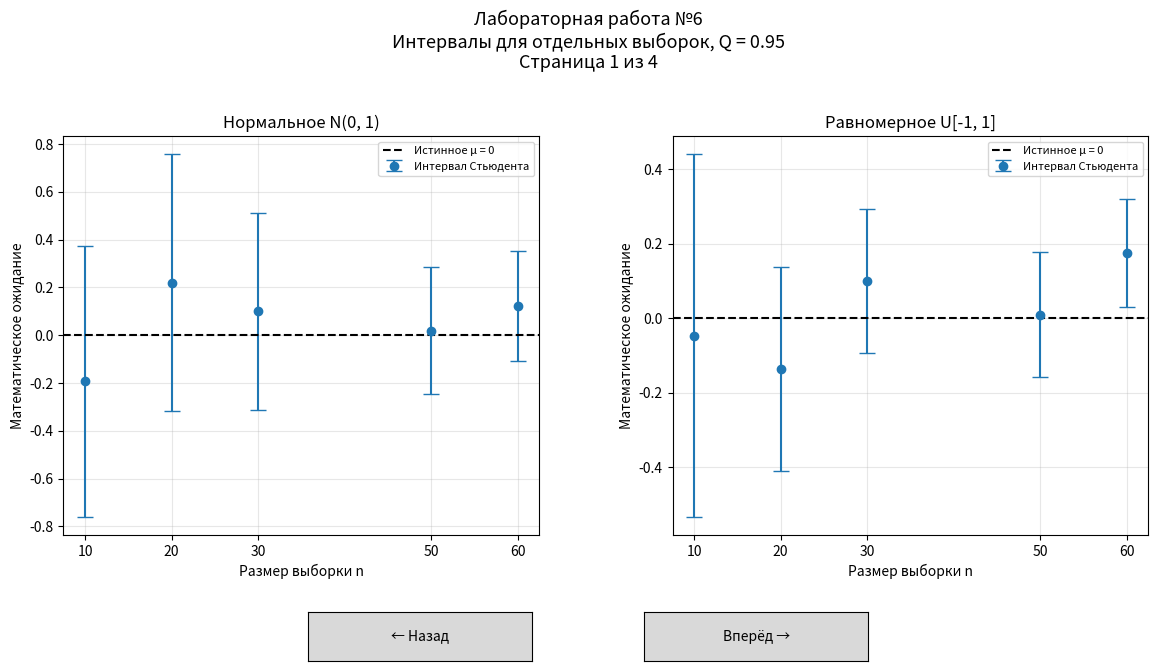

This figure's Python source:
"""ЛР6. Доверительные интервалы Стьюдента и их фактическое покрытие."""

import numpy as np
import matplotlib.pyplot as plt
from matplotlib.widgets import Button
from scipy import stats


N = 1000
Q = 0.95
MU = 0.0
SIGMA2 = 1.0  # Произвольная положительная дисперсия нормального распределения.
SEED = 85
SAMPLE_SIZES = np.array([10, 20, 30, 50, 60])
CONFIDENCE_LEVELS = np.array([0.80, 0.90, 0.95, 0.99])
DISTRIBUTIONS = ("Нормальное N(0, 1)", "Равномерное U[-1, 1]")


def student_interval(samples, confidence=Q):
    """Границы x̄ ± t((1 + Q)/2, n − 1) · s / √n вдоль последней оси.

    """
    samples = np.asarray(samples, dtype=float)
    if samples.ndim == 0 or samples.shape[-1] < 2:
        raise ValueError("В выборке должно быть не менее двух наблюдений")
    if not 0 < confidence < 1:
        raise ValueError("Доверительная вероятность должна лежать между 0 и 1")
    n = samples.shape[-1]
    mean = samples.mean(axis=-1)
    half_width = (
        stats.t.ppf((1 + confidence) / 2, df=n - 1)
        * samples.std(axis=-1, ddof=1) / np.sqrt(n)
    )
    return mean - half_width, mean + half_width


def simulate():
    rng = np.random.default_rng(SEED)
    results = {}
    for distribution in DISTRIBUTIONS:
        rows = []
        for n in SAMPLE_SIZES:
            if distribution == DISTRIBUTIONS[0]:
                samples = rng.normal(MU, np.sqrt(SIGMA2), size=(N, n))
            else:
                samples = rng.uniform(-1, 1, size=(N, n))
            lower, upper = student_interval(samples)
            hits = int(np.count_nonzero((lower <= MU) & (MU <= upper)))
            # Одни и те же выборки для всех Q: сравниваем влияние только Q.
            widths = np.array([
                np.mean(hi - lo)
                for lo, hi in (student_interval(samples, q)
                               for q in CONFIDENCE_LEVELS)
            ])
            rows.append({
                "n": int(n), "lower": lower, "upper": upper,
                "hits": hits, "coverage": hits / N, "widths": widths,
            })
        results[distribution] = rows
    return results


def print_results(results):
    print("\nЛАБОРАТОРНАЯ РАБОТА №6")
    print(f"N = {N}, Q = {Q}, seed = {SEED}, дисперсия нормального = {SIGMA2}")
    print("Интервал: x̄ ± t((1 + Q)/2; n − 1) · s / √n; s² с делителем n − 1")
    for name, rows in results.items():
        print(f"\n{name}: интервалы для первой выборки при каждом n")
        print(f"{'n':>5} {'Нижняя граница':>16} {'Верхняя граница':>16} {'Ширина':>12}")
        for row in rows:
            lo, hi = row["lower"][0], row["upper"][0]
            print(f"{row['n']:5d} {lo:16.6f} {hi:16.6f} {hi - lo:12.6f}")
        print("\nФактическое покрытие математического ожидания μ = 0")
        print(f"{'n':>5} {'Попаданий':>12} {'Всего':>8} {'Q факт.':>10} {'Q факт. − Q':>14}")
        for row in rows:
            print(f"{row['n']:5d} {row['hits']:12d} {N:8d} "
                  f"{row['coverage']:10.4f} {row['coverage'] - Q:14.4f}")
        print("\nСредняя ширина по 1000 выборкам")
        print(f"{'n':>5}" + "".join(f"{'Q=' + str(q):>12}" for q in CONFIDENCE_LEVELS))
        for row in rows:
            print(f"{row['n']:5d}" + "".join(f"{w:12.6f}" for w in row["widths"]))
    print("\nПри увеличении n ширина в среднем уменьшается, при увеличении Q растёт.")
    print("Для нормального распределения интервал имеет точное покрытие Q.")
    print("Для равномерного распределения покрытие приближённое.")
    print("1000 испытаний дают оценку покрытия, а не его точное значение.")
    print(f"При Q=0.95 стандартная ошибка оценки ≈ {np.sqrt(Q * (1 - Q) / N):.4f}.")
    print("Переключение графиков: ← / → или кнопки «Назад» / «Вперёд».")


class LabViewer:
    def __init__(self, results):
        self.results = results
        self.pages = [(kind, None) for kind in ("examples", "size", "confidence", "coverage")]
        # self.pages += [("intervals", int(n)) for n in SAMPLE_SIZES]
        self.current_page = 0
        self.fig, self.axes = plt.subplots(1, 2, figsize=(14, 7))
        self.fig.subplots_adjust(bottom=0.23, top=0.80, wspace=0.28)
        self.previous_button = Button(self.fig.add_axes((0.30, 0.05, 0.16, 0.07)), "← Назад")
        self.next_button = Button(self.fig.add_axes((0.54, 0.05, 0.16, 0.07)), "Вперёд →")
        self.previous_button.on_clicked(self.previous_page)
        self.next_button.on_clicked(self.next_page)
        # Убираем конфликт стрелок с навигацией панели инструментов Matplotlib.
        for action in ("back", "forward"):
            key = f"keymap.{action}"
            plt.rcParams[key] = [k for k in plt.rcParams[key] if k not in ("left", "right")]
        self.fig.canvas.mpl_connect("key_press_event", self.on_key)
        self.update_page()

    def previous_page(self, event=None):
        self.current_page = (self.current_page - 1) % len(self.pages)
        self.update_page()

    def next_page(self, event=None):
        self.current_page = (self.current_page + 1) % len(self.pages)
        self.update_page()

    def on_key(self, event):
        if event.key == "left":
            self.previous_page()
        elif event.key == "right":
            self.next_page()

    def update_page(self):
        kind, n = self.pages[self.current_page]
        titles = {
            "examples": "Интервалы для отдельных выборок, Q = 0.95",
            "size": "Средняя ширина интервала в зависимости от n",
            "confidence": "Средняя ширина интервала в зависимости от Q",
            "coverage": "Фактическая доверительная вероятность, N = 1000, Q = 0.95",
            "intervals": f"Первые 100 из 1000 интервалов, n = {n}, Q = 0.95",
        }
        for ax, (name, rows) in zip(self.axes, self.results.items()):
            ax.clear()
            ax.set_title(name if name != DISTRIBUTIONS[0] else f"Нормальное N(0, {SIGMA2:g})")
            if kind == "examples":
                lo = np.array([r["lower"][0] for r in rows])
                hi = np.array([r["upper"][0] for r in rows])
                ax.errorbar(SAMPLE_SIZES, (lo + hi) / 2, yerr=(hi - lo) / 2,
                            fmt="o", capsize=6, label="Интервал Стьюдента")
                ax.axhline(MU, color="black", linestyle="--", label="Истинное μ = 0")
                ax.set(xlabel="Размер выборки n", ylabel="Математическое ожидание")
            elif kind == "size":
                for j, q in enumerate(CONFIDENCE_LEVELS):
                    ax.plot(SAMPLE_SIZES, [r["widths"][j] for r in rows], "o-", label=f"Q = {q}")
                ax.set(xlabel="Размер выборки n", ylabel="Средняя ширина интервала")
            elif kind == "confidence":
                for row in rows:
                    ax.plot(CONFIDENCE_LEVELS, row["widths"], "o-", label=f"n = {row['n']}")
                ax.set(xlabel="Доверительная вероятность Q", ylabel="Средняя ширина интервала")
                ax.set_xticks(CONFIDENCE_LEVELS)
            elif kind == "coverage":
                coverage = np.array([r["coverage"] for r in rows])
                # Центральные 95% значений частоты при истинном покрытии Q.
                low, high = stats.binom.ppf([0.025, 0.975], N, Q) / N
                ax.axhspan(low, high, alpha=0.15, color="gray", label="95% диапазон частоты при p = Q")
                ax.axhline(Q, color="black", linestyle="--", label="Назначенное Q = 0.95")
                ax.plot(SAMPLE_SIZES, coverage, "o-", label="Фактическое покрытие")
                for row in rows:
                    ax.annotate(f"{row['hits']}/{N}", (row["n"], row["coverage"]),
                                xytext=(0, 8), textcoords="offset points", ha="center", fontsize=9)
                ax.set(xlabel="Размер выборки n", ylabel="Доля интервалов, содержащих μ",
                       ylim=(min(low, coverage.min()) - 0.015, max(high, coverage.max()) + 0.025))
            # else:
            #     row = next(r for r in rows if r["n"] == n)
            #     lo, hi = row["lower"][:100], row["upper"][:100]
            #     hits = (lo <= MU) & (MU <= hi)
            #     indices = np.arange(1, len(lo) + 1)
            #     for mask, color, label in ((hits, "tab:blue", "Содержит μ"),
            #                                (~hits, "tab:red", "Не содержит μ")):
            #         ax.vlines(indices[mask], lo[mask], hi[mask], color=color, alpha=0.75, label=label)
            #     ax.axhline(MU, color="black", linestyle="--", label="Истинное μ = 0")
            #     ax.set(xlabel="Номер выборки", ylabel="Границы доверительного интервала")
            #     ax.text(0.02, 0.97, f"Всего попаданий: {row['hits']}/{N}",
            #             transform=ax.transAxes, va="top")
            if kind in ("examples", "size", "coverage"):
                ax.set_xticks(SAMPLE_SIZES)
            ax.grid(True, alpha=0.3)
            ax.legend(fontsize=8, loc="best")
        self.fig.suptitle("Лабораторная работа №6\n" + titles[kind]
                          + f"\nСтраница {self.current_page + 1} из {len(self.pages)}", fontsize=13)
        self.fig.canvas.draw_idle()


def main():
    results = simulate()
    print_results(results)
    viewer = LabViewer(results)  # Сохраняем ссылки на кнопки до закрытия окна.
    plt.show()
    return viewer


if __name__ == "__main__":
    main()
